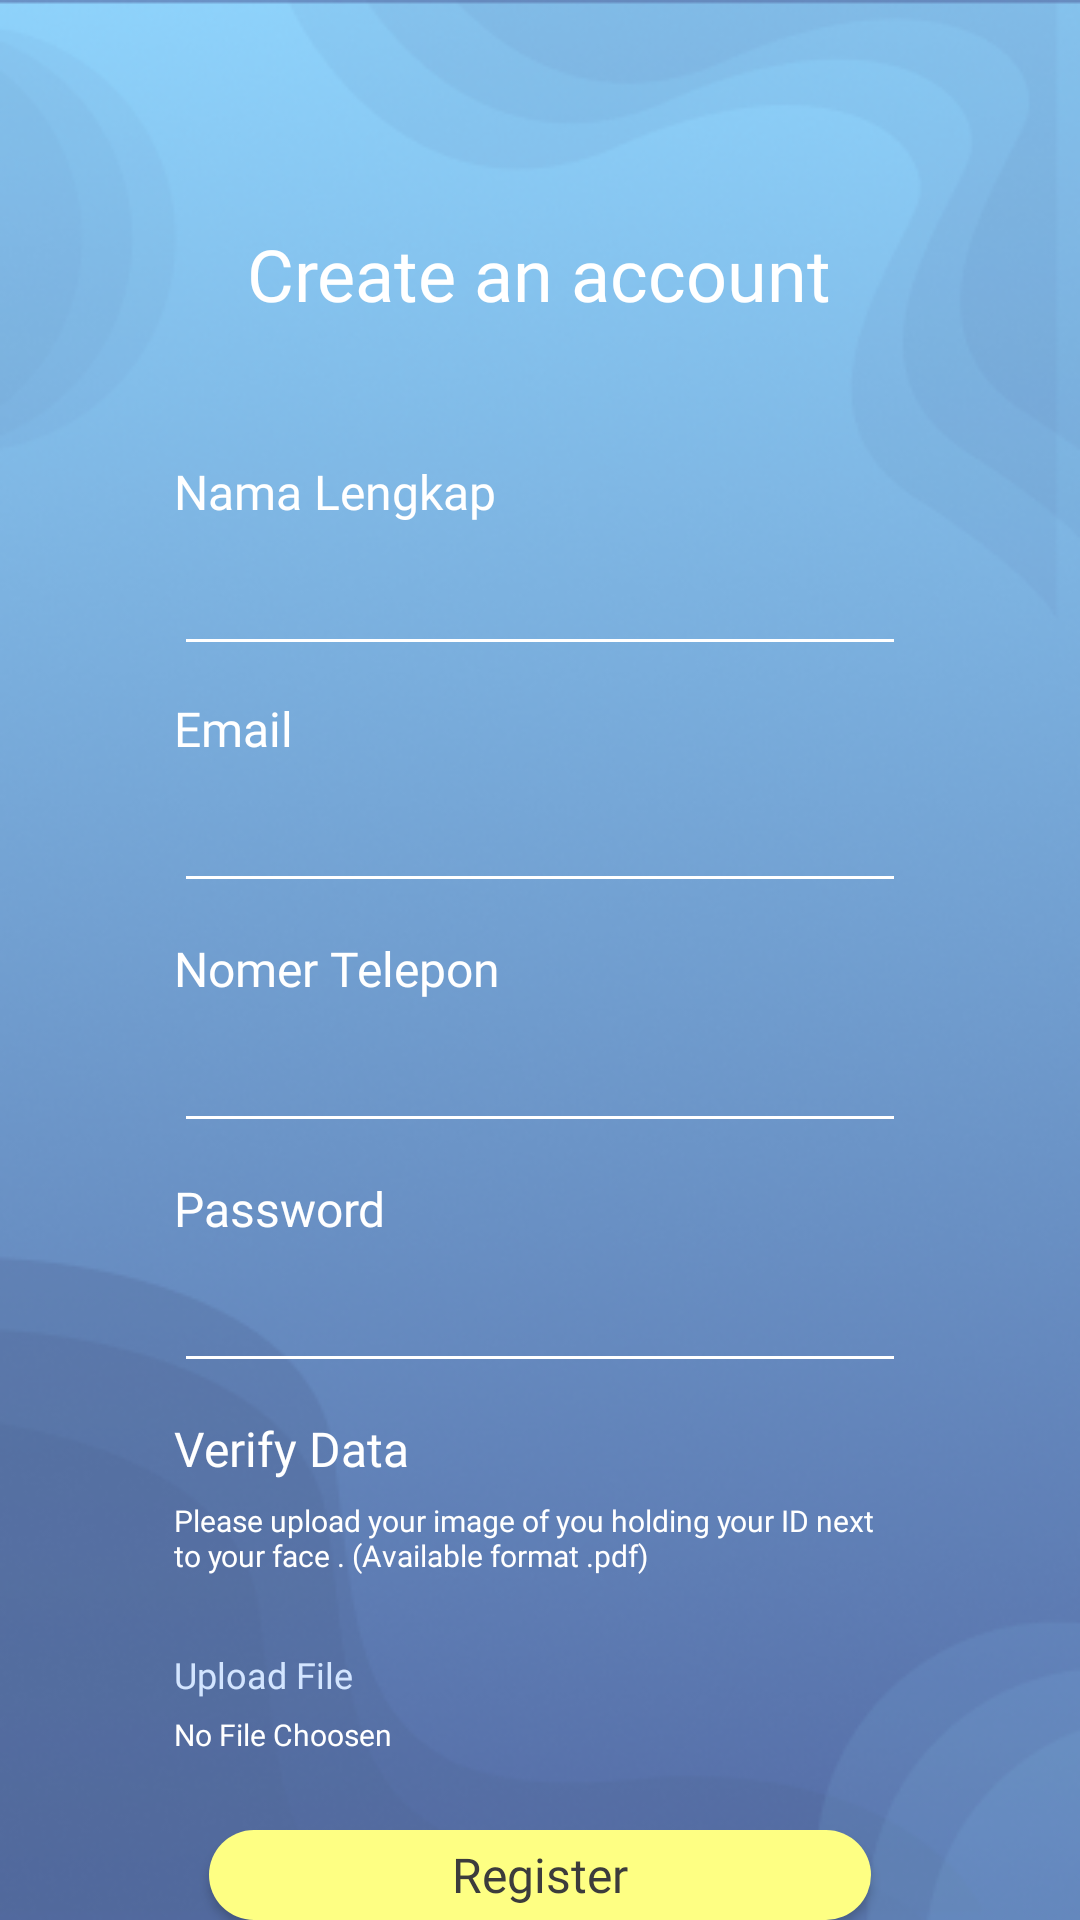

Write the Android layout XML for this screen, with the resource values it uses.
<!-- AndroidManifest.xml: application theme AppTheme -->
<!-- res/layout/activity_register.xml -->
<?xml version="1.0" encoding="utf-8"?>
<RelativeLayout xmlns:android="http://schemas.android.com/apk/res/android"
    xmlns:app="http://schemas.android.com/apk/res-auto"
    xmlns:tools="http://schemas.android.com/tools"
    android:layout_width="match_parent"
    android:layout_height="match_parent"
    tools:context=".activity.RegisterActivity"
    android:background="@drawable/login">

    <TextView
        android:id="@+id/create_an_a"
        android:layout_width="wrap_content"
        android:layout_height="wrap_content"
        android:layout_alignParentTop="true"
        android:layout_marginTop="75dp"
        android:text="@string/create_an_a"
        android:textAppearance="@style/create_an_a"
        android:layout_centerHorizontal="true"
        android:gravity="center"
        android:fontFamily="@font/montserrat_bold"
        />

    <TextView
        android:id="@+id/nama_lengkap"
        android:layout_width="wrap_content"
        android:layout_height="wrap_content"
        android:layout_alignParentLeft="true"
        android:layout_alignParentTop="true"
        android:layout_marginLeft="58dp"
        android:layout_marginTop="153dp"
        android:fontFamily="@font/montserrat"
        android:gravity="top"
        android:text="Nama Lengkap"
        android:textAppearance="@style/form" />

    <EditText
        android:id="@+id/edt_nama_lengkap"
        android:layout_width="338dp"
        android:layout_height="wrap_content"
        android:layout_below="@id/nama_lengkap"
        android:layout_marginLeft="58dp"
        android:layout_marginTop="6dp"
        android:layout_marginRight="58dp"
        android:inputType="textCapWords"
        android:textColor="#F5F5F5"
        android:backgroundTint="@android:color/white"
        android:textColorHint="@android:color/white"/>

    <TextView
        android:id="@+id/email_reg"
        android:layout_width="wrap_content"
        android:layout_height="wrap_content"
        android:layout_alignParentLeft="true"
        android:layout_alignParentTop="true"
        android:layout_marginLeft="58dp"
        android:layout_marginTop="232dp"
        android:fontFamily="@font/montserrat"
        android:gravity="top"
        android:text="Email"
        android:textAppearance="@style/form" />

    <EditText
        android:id="@+id/edt_email_reg"
        android:layout_width="338dp"
        android:layout_height="wrap_content"
        android:layout_below="@id/email_reg"
        android:layout_marginLeft="58dp"
        android:layout_marginTop="6dp"
        android:layout_marginRight="58dp"
        android:inputType="textEmailAddress"
        android:textColor="#F5F5F5"
        android:backgroundTint="@android:color/white"
        android:textColorHint="@android:color/white"/>

    <TextView
        android:id="@+id/no_telp_reg"
        android:layout_width="wrap_content"
        android:layout_height="wrap_content"
        android:layout_alignParentLeft="true"
        android:layout_alignParentTop="true"
        android:layout_marginLeft="58dp"
        android:layout_marginTop="312dp"
        android:fontFamily="@font/montserrat"
        android:gravity="top"
        android:text="Nomer Telepon"
        android:textAppearance="@style/form" />

    <EditText
        android:id="@+id/edt_notelp_reg"
        android:layout_width="338dp"
        android:layout_height="wrap_content"
        android:layout_below="@id/no_telp_reg"
        android:layout_marginLeft="58dp"
        android:layout_marginTop="6dp"
        android:layout_marginRight="58dp"
        android:inputType="textPhonetic"
        android:textColor="#F5F5F5"
        android:backgroundTint="@android:color/white"
        android:textColorHint="@android:color/white"/>

    <TextView
        android:id="@+id/password_reg"
        android:layout_width="wrap_content"
        android:layout_height="wrap_content"
        android:layout_alignParentLeft="true"
        android:layout_alignParentTop="true"
        android:layout_marginLeft="58dp"
        android:layout_marginTop="392dp"
        android:fontFamily="@font/montserrat"
        android:gravity="top"
        android:text="Password"
        android:textAppearance="@style/form" />

    <EditText
        android:id="@+id/edt_pass_reg"
        android:layout_width="338dp"
        android:layout_height="wrap_content"
        android:layout_below="@id/password_reg"
        android:layout_marginLeft="58dp"
        android:layout_marginTop="6dp"
        android:layout_marginRight="58dp"
        android:textColor="#F5F5F5"
        android:inputType="textPassword"
        android:backgroundTint="@android:color/white"
        android:textColorHint="@android:color/white"/>

    <TextView
        android:id="@+id/verify_reg"
        android:layout_width="wrap_content"
        android:layout_height="wrap_content"
        android:layout_alignParentLeft="true"
        android:layout_alignParentTop="true"
        android:layout_marginLeft="58dp"
        android:layout_marginTop="472dp"
        android:fontFamily="@font/montserrat"
        android:gravity="top"
        android:text="Verify Data"
        android:textAppearance="@style/form" />

    <TextView
        android:id="@+id/describe_verify_reg"
        android:layout_width="wrap_content"
        android:layout_height="wrap_content"
        android:layout_alignParentLeft="true"
        android:layout_alignParentTop="true"
        android:layout_marginLeft="58dp"
        android:layout_marginRight="58dp"
        android:layout_marginTop="500dp"
        android:fontFamily="@font/montserrat"
        android:gravity="top"
        android:text="Please upload your image of you holding your ID next to your face . (Available format .pdf) "
        android:textColor="@android:color/white"
        android:textSize="10sp" />

    <TextView
        android:id="@+id/upload_file_reg"
        android:layout_width="wrap_content"
        android:layout_height="wrap_content"
        android:layout_alignParentLeft="true"
        android:layout_alignParentTop="true"
        android:layout_marginLeft="58dp"
        android:layout_marginTop="550dp"
        android:layout_marginRight="58dp"
        android:fontFamily="@font/montserrat"
        android:gravity="top"
        android:text="Upload File"
        android:textColor="#D3E5FF"
        android:textSize="12sp" />

    <TextView
        android:id="@+id/file_choosen"
        android:layout_width="wrap_content"
        android:layout_height="wrap_content"
        android:layout_alignParentLeft="true"
        android:layout_marginLeft="58dp"
        android:layout_marginTop="5dp"
        android:layout_below="@id/upload_file_reg"
        android:layout_marginRight="58dp"
        android:fontFamily="@font/montserrat"
        android:gravity="top"
        android:text="No File Choosen"
        android:textColor="#FFFFFF"
        android:textSize="10sp" />

    <Button
        android:id="@+id/btn_register"
        android:layout_width="220.79dp"
        android:layout_height="wrap_content"
        android:layout_below="@id/upload_file_reg"
        android:layout_alignParentTop="true"
        android:layout_centerHorizontal="true"
        android:layout_marginTop="610dp"
        android:background="@drawable/button_yellow"
        android:elevation="4dp"
        android:fontFamily="@font/montserrat"
        android:text="Register"
        android:textAllCaps="false"
        android:textColor="#3C3C3C"
        android:textSize="16dp" />

    <LinearLayout
        android:layout_width="match_parent"
        android:layout_height="wrap_content"
        android:gravity="center_horizontal"
        android:orientation="horizontal">

        <TextView
            android:id="@+id/have_account"
            android:layout_width="wrap_content"
            android:layout_height="wrap_content"
            android:layout_alignParentLeft="true"
            android:layout_alignParentTop="true"
            android:layout_marginTop="665dp"
            android:fontFamily="@font/montserrat"
            android:gravity="top"
            android:text="Have an account? "
            android:textAppearance="@style/don_t_have_" />

        <TextView
            android:id="@+id/to_sign_text"
            android:layout_width="wrap_content"
            android:layout_height="wrap_content"
            android:layout_alignParentLeft="true"
            android:layout_alignParentTop="true"
            android:layout_marginTop="665dp"
            android:fontFamily="@font/montserrat"
            android:gravity="top"
            android:text="Sign In"
            android:textColor="#FEFFA8"
            android:textSize="12sp" />
    </LinearLayout>


</RelativeLayout>
<!-- resources referenced by this layout -->
<resources>
  <!-- drawable button_yellow (drawable) -->
  <?xml version="1.0" encoding="utf-8"?>
  <shape xmlns:android="http://schemas.android.com/apk/res/android">
      <solid android:color="#FEFF83" />
      <corners
          android:radius="20dp" />
  </shape>
  <!-- drawable login: png bitmap (drawable, 172148 bytes) -->
  <string name="create_an_a">Create an account</string>
  <style name="create_an_a">
          <item name="android:textSize">24sp</item>
          <item name="android:textColor">#FFFFFF</item>
      </style>
  <style name="don_t_have_">
          <item name="android:textSize">14sp</item>
          <item name="android:textColor">#FFFFFF</item>
      </style>
  <style name="form">
          <item name="android:textSize">16sp</item>
          <item name="android:textColor">#FFFFFF</item>
      </style>
  <style name="AppTheme" parent="Theme.AppCompat.Light.NoActionBar">
          
          <item name="colorPrimary">#74A3D4</item>
          <item name="colorPrimaryDark">#506898</item>
          <item name="colorAccent">#74A3D4</item>
      </style>
</resources>
